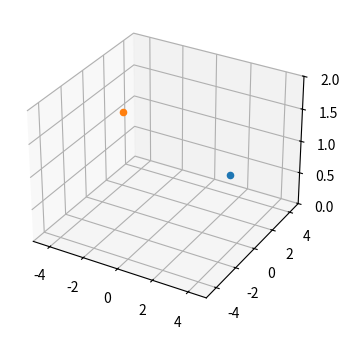

This chart was generated by the following Python code:
#!/usr/bin/env python3
# -*- coding: utf-8 -*-
"""
Created on Wed Jul 13 15:00:36 2022

@author: rolerich
"""

import matplotlib.pyplot as plt
from mpl_toolkits.mplot3d import Axes3D

fig = plt.figure(figsize=(4, 4))
ax = fig.add_subplot(111, projection="3d")
ax.set_xlim(-5, 5)
ax.set_ylim(-5, 5)
ax.set_zlim(0, 2)
ax.scatter(2, 3, 0.5)  # plot one point
ax.scatter(-2, -1, 1.7)  # plot another point
# plt.show()
plt.savefig("two_3D_points.png", dpi=300)  # saving plot with high resolution
